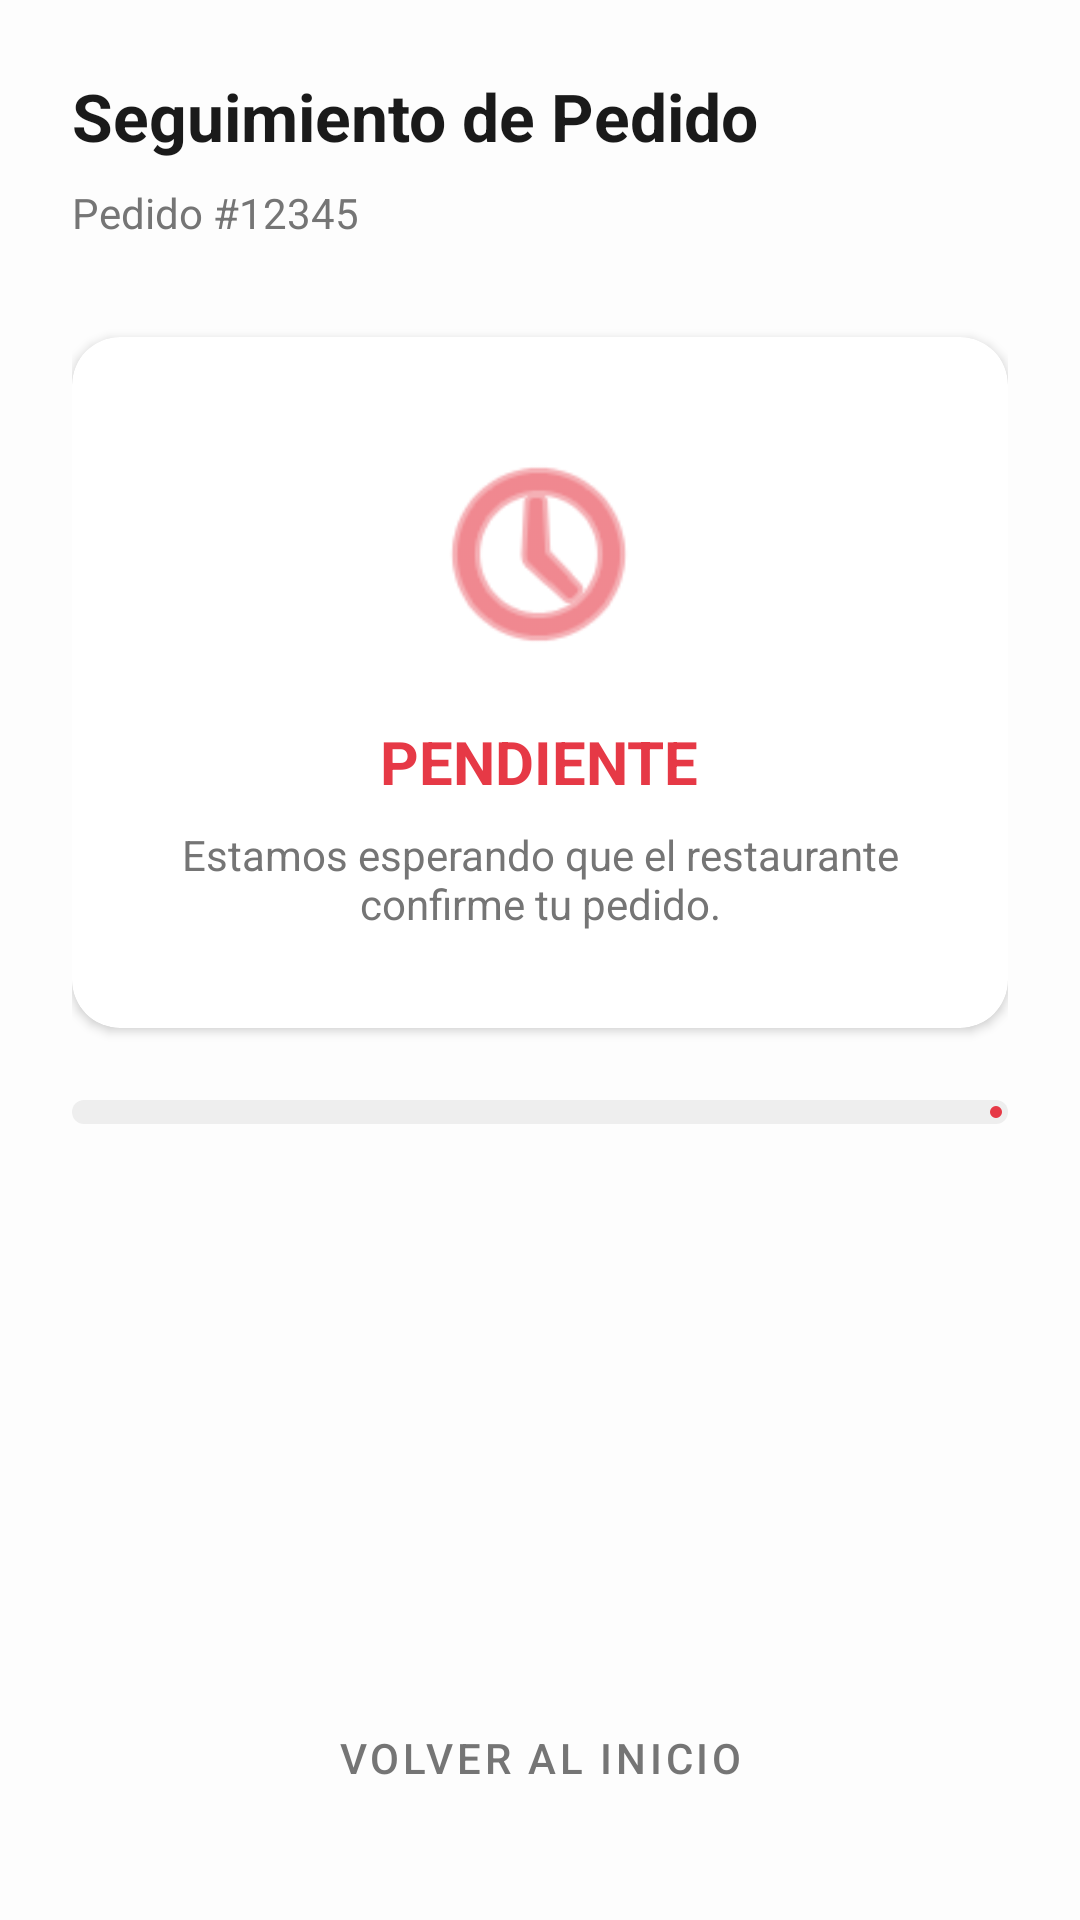

Android layout source for this screen:
<!-- AndroidManifest.xml: application theme Theme.FoodExpress -->
<!-- res/layout/activity_order_tracking.xml -->
<?xml version="1.0" encoding="utf-8"?>
<androidx.constraintlayout.widget.ConstraintLayout xmlns:android="http://schemas.android.com/apk/res/android"
    xmlns:app="http://schemas.android.com/apk/res-auto"
    android:layout_width="match_parent"
    android:layout_height="match_parent"
    android:background="@color/fondo_principal"
    android:padding="24dp">

    <TextView
        android:id="@+id/tvTrackingTitle"
        android:layout_width="wrap_content"
        android:layout_height="wrap_content"
        android:text="Seguimiento de Pedido"
        android:textColor="@color/texto_principal"
        android:textSize="22sp"
        android:textStyle="bold"
        app:layout_constraintStart_toStartOf="parent"
        app:layout_constraintTop_toTopOf="parent" />

    <TextView
        android:id="@+id/tvOrderId"
        android:layout_width="wrap_content"
        android:layout_height="wrap_content"
        android:layout_marginTop="8dp"
        android:text="Pedido #12345"
        android:textColor="@color/texto_secundario"
        app:layout_constraintStart_toStartOf="parent"
        app:layout_constraintTop_toBottomOf="@id/tvTrackingTitle" />

    <com.google.android.material.card.MaterialCardView
        android:id="@+id/cvStatus"
        style="@style/CardStyle"
        android:layout_width="match_parent"
        android:layout_height="wrap_content"
        android:layout_marginTop="32dp"
        app:cardCornerRadius="16dp"
        app:layout_constraintTop_toBottomOf="@id/tvOrderId">

        <LinearLayout
            android:layout_width="match_parent"
            android:layout_height="wrap_content"
            android:gravity="center"
            android:orientation="vertical"
            android:padding="32dp">

            <ImageView
                android:id="@+id/ivStatusIcon"
                android:layout_width="80dp"
                android:layout_height="80dp"
                android:src="@android:drawable/ic_menu_recent_history"
                app:tint="@color/rojo_carmesí" />

            <TextView
                android:id="@+id/tvStatusText"
                android:layout_width="wrap_content"
                android:layout_height="wrap_content"
                android:layout_marginTop="16dp"
                android:text="PENDIENTE"
                android:textColor="@color/rojo_carmesí"
                android:textSize="20sp"
                android:textStyle="bold" />

            <TextView
                android:id="@+id/tvStatusDesc"
                android:layout_width="wrap_content"
                android:layout_height="wrap_content"
                android:layout_marginTop="8dp"
                android:gravity="center"
                android:text="Estamos esperando que el restaurante confirme tu pedido."
                android:textColor="@color/texto_secundario" />

        </LinearLayout>
    </com.google.android.material.card.MaterialCardView>

    <com.google.android.material.progressindicator.LinearProgressIndicator
        android:id="@+id/progressTracking"
        android:layout_width="match_parent"
        android:layout_height="wrap_content"
        android:layout_marginTop="24dp"
        android:progress="25"
        app:indicatorColor="@color/rojo_carmesí"
        app:layout_constraintTop_toBottomOf="@id/cvStatus"
        app:trackColor="#EEEEEE"
        app:trackCornerRadius="4dp"
        app:trackThickness="8dp" />

    <com.google.android.material.card.MaterialCardView
        android:id="@+id/cvCalificar"
        style="@style/CardStyle"
        android:layout_width="match_parent"
        android:layout_height="wrap_content"
        android:layout_marginTop="24dp"
        android:visibility="gone"
        app:layout_constraintTop_toBottomOf="@id/progressTracking">

        <LinearLayout
            android:layout_width="match_parent"
            android:layout_height="wrap_content"
            android:orientation="vertical"
            android:padding="20dp">

            <TextView
                android:layout_width="wrap_content"
                android:layout_height="wrap_content"
                android:text="¿Qué te pareció el pedido?"
                android:textColor="@color/texto_principal"
                android:textStyle="bold" />

            <com.google.android.material.textfield.TextInputLayout
                style="@style/Widget.MaterialComponents.TextInputLayout.OutlinedBox"
                android:layout_width="match_parent"
                android:layout_height="wrap_content"
                android:layout_marginTop="12dp"
                android:hint="Comentario">

                <com.google.android.material.textfield.TextInputEditText
                    android:id="@+id/etComentario"
                    android:layout_width="match_parent"
                    android:layout_height="wrap_content" />
            </com.google.android.material.textfield.TextInputLayout>

            <com.google.android.material.button.MaterialButton
                android:id="@+id/btnEnviarCalificacion"
                android:layout_width="match_parent"
                android:layout_height="wrap_content"
                android:layout_marginTop="12dp"
                android:text="Enviar Calificación" />
        </LinearLayout>
    </com.google.android.material.card.MaterialCardView>

    <com.google.android.material.button.MaterialButton
        android:id="@+id/btnBackHome"
        style="@style/Widget.MaterialComponents.Button.TextButton"
        android:layout_width="match_parent"
        android:layout_height="60dp"
        android:text="Volver al inicio"
        android:textColor="@color/texto_secundario"
        app:layout_constraintBottom_toBottomOf="parent" />

</androidx.constraintlayout.widget.ConstraintLayout>
<!-- resources referenced by this layout -->
<resources>
  <color name="fondo_principal">#FDFDFD</color>
  <color name="texto_principal">#1A1A1A</color>
  <color name="texto_secundario">#757575</color>
  <style name="CardStyle" parent="Widget.Material3.CardView.Elevated">
          <item name="cardCornerRadius">16dp</item>
          <item name="cardElevation">2dp</item>
          <item name="cardBackgroundColor">@color/card_background</item>
      </style>
  <style name="Theme.FoodExpress" parent="Base.Theme.FoodExpress" />
  <color name="card_background">#FFFFFF</color>
  <style name="Base.Theme.FoodExpress" parent="Theme.Material3.DayNight.NoActionBar">
          <item name="colorPrimary">@color/rojo_carmesí</item>
          <item name="android:statusBarColor">@color/fondo_principal</item>
          <item name="android:windowLightStatusBar">true</item>
          <item name="android:colorBackground">@color/fondo_principal</item>
      </style>
</resources>
